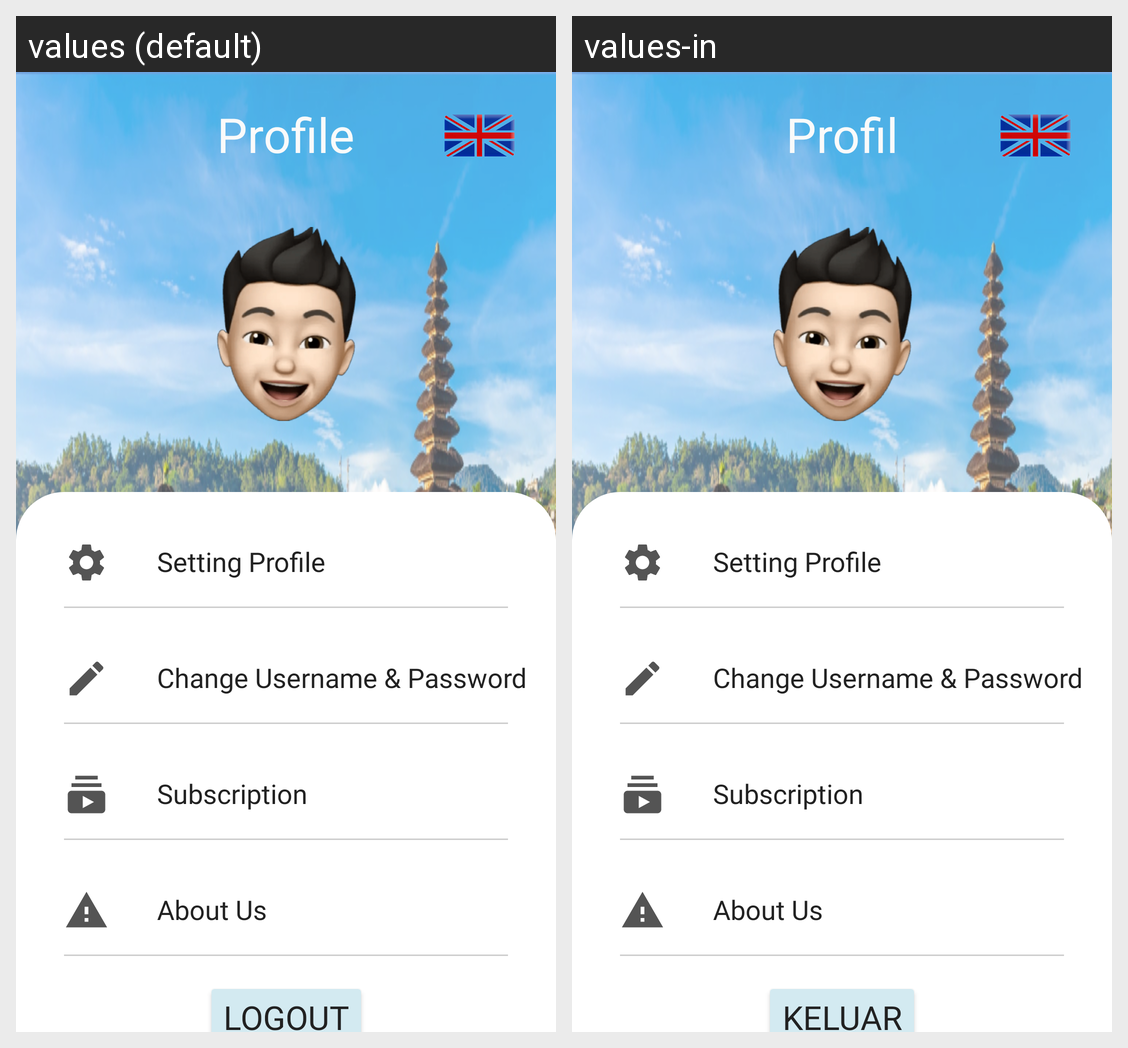

The Android screen above is rendered under two locales of the same app. Produce the string resources it draws, with the default and per-locale values.
Android screen res/layout/fragment_user.xml rendered under 2 locales, left to right: values (default), values-in. Device: Nexus 5 (rendered at 1080×1920; each locale shown at half size, 540×960, under a caption strip naming it); theme Theme.TanahAir.
Strings drawn on this screen, with the default value and each locale's value (text and hints the layout hard-codes, and strings that could not be matched under every locale, appear in the picture but are not listed):

profile
  values: Profile
  values-in: Profil

logout
  values: Logout
  values-in: Keluar
